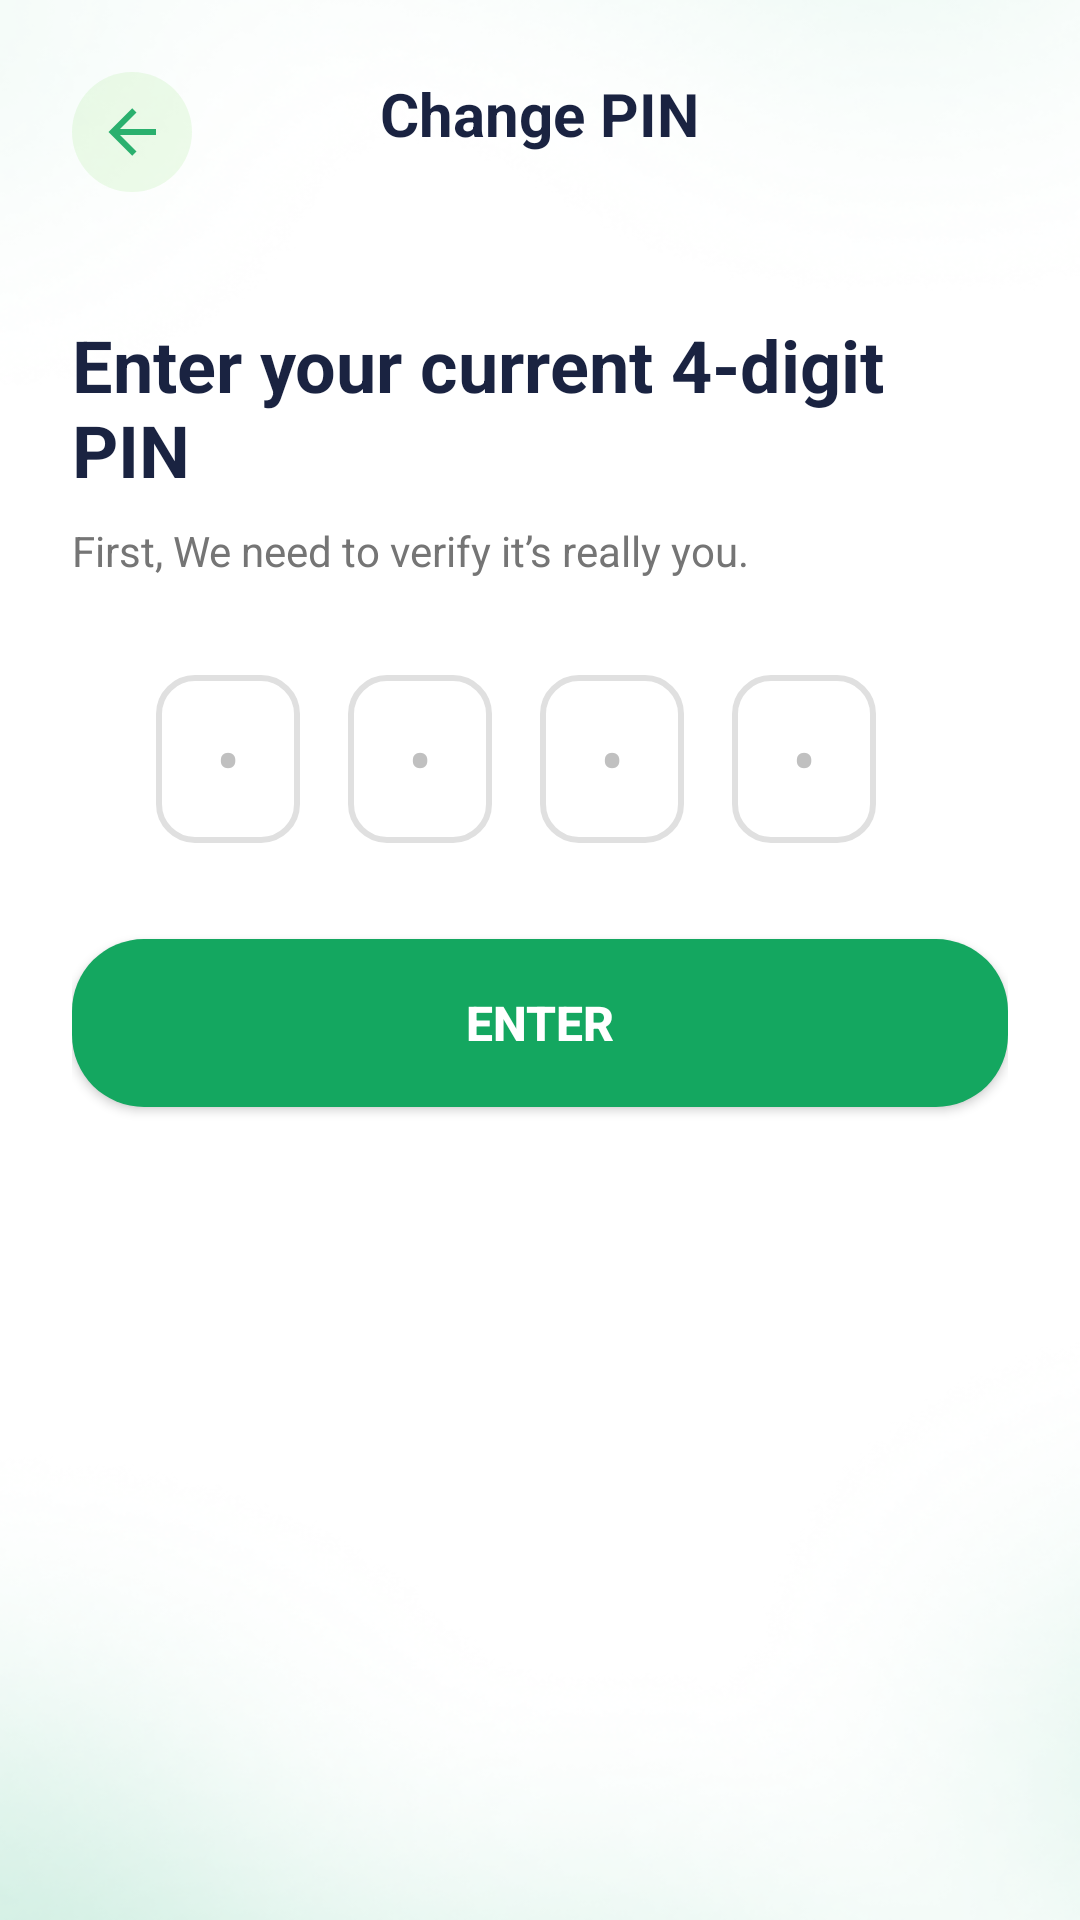

Reconstruct the res/layout file that produces this screen, plus the resources it refers to.
<!-- AndroidManifest.xml: application theme Theme.Canpay_operator -->
<!-- res/layout/activity_current_pin.xml -->
<?xml version="1.0" encoding="utf-8"?>
<LinearLayout xmlns:android="http://schemas.android.com/apk/res/android"
    xmlns:app="http://schemas.android.com/apk/res-auto"
    android:layout_width="match_parent"
    android:layout_height="match_parent"
    android:orientation="vertical"
    android:background="@drawable/screen_bg"
    android:padding="24dp">

    
    <ImageButton
        android:id="@+id/btn_back"
        android:layout_width="40dp"
        android:layout_height="40dp"
        android:background="@drawable/ic_back_circle_bg"
        android:src="@drawable/ic_back_arrow"
        android:contentDescription="Back"
        android:layout_gravity="start"
        android:scaleType="center"
        app:tint="@color/button_green"/>

    
    <TextView
        android:layout_width="wrap_content"
        android:layout_height="37dp"
        android:layout_gravity="center_horizontal"
        android:layout_marginTop="-40dp"
        android:layout_marginBottom="24dp"
        android:text="Change PIN"
        android:textColor="@color/text_primary"
        android:textSize="20sp"
        android:textStyle="bold" />



    
    <TextView
        android:id="@+id/tv_title"
        android:layout_width="wrap_content"
        android:layout_height="wrap_content"
        android:text="Enter your current
4-digit PIN"
        android:textColor="@color/text_primary"
        android:textSize="24sp"
        android:textStyle="bold"
        android:layout_marginTop="20dp"/>

    
    <TextView
        android:id="@+id/tv_subtitle"
        android:layout_width="wrap_content"
        android:layout_height="wrap_content"
        android:text="First, We need to verify it’s really you."
        android:textColor="@color/text_secondary"
        android:textSize="14sp"
        android:layout_marginTop="8dp"/>

    
    <LinearLayout
        android:id="@+id/pin_container"
        android:layout_width="wrap_content"
        android:layout_height="wrap_content"
        android:orientation="horizontal"
        android:layout_gravity="center_horizontal"
        android:layout_marginTop="32dp"
        android:layout_marginBottom="32dp">

        <EditText
            android:id="@+id/pin1"
            android:layout_width="48dp"
            android:layout_height="56dp"
            android:background="@drawable/pin_underline_selector"
            android:gravity="center"
            android:textSize="24sp"
            android:inputType="numberPassword"
            android:maxLength="1"
            android:hint="•"
            android:textColor="@color/text_primary"
            android:textColorHint="#C0C0C0"
            android:textCursorDrawable="@null"
            android:layout_marginEnd="16dp"/>

        <EditText
            android:id="@+id/pin2"
            android:layout_width="48dp"
            android:layout_height="56dp"
            android:background="@drawable/pin_underline_selector"
            android:gravity="center"
            android:textSize="24sp"
            android:inputType="numberPassword"
            android:maxLength="1"
            android:hint="•"
            android:textColor="@color/text_primary"
            android:textColorHint="#C0C0C0"
            android:textCursorDrawable="@null"
            android:layout_marginEnd="16dp"/>

        <EditText
            android:id="@+id/pin3"
            android:layout_width="48dp"
            android:layout_height="56dp"
            android:background="@drawable/pin_underline_selector"
            android:gravity="center"
            android:textSize="24sp"
            android:inputType="numberPassword"
            android:maxLength="1"
            android:hint="•"
            android:textColor="@color/text_primary"
            android:textColorHint="#C0C0C0"
            android:textCursorDrawable="@null"
            android:layout_marginEnd="16dp"/>

        <EditText
            android:id="@+id/pin4"
            android:layout_width="48dp"
            android:layout_height="56dp"
            android:background="@drawable/pin_underline_selector"
            android:gravity="center"
            android:textSize="24sp"
            android:inputType="numberPassword"
            android:maxLength="1"
            android:hint="•"
            android:textColor="@color/text_primary"
            android:textColorHint="#C0C0C0"
            android:textCursorDrawable="@null"
            android:layout_marginEnd="16dp"/>

    </LinearLayout>

    
    <Button
        android:id="@+id/btn_enter"
        android:layout_width="match_parent"
        android:layout_height="56dp"
        android:text="ENTER"
        android:background="@drawable/rounded_button_bg"
        android:textAllCaps="true"
        android:textSize="16sp"
        android:textColor="@android:color/white"
        android:textStyle="bold" />

</LinearLayout>
<!-- resources referenced by this layout -->
<resources>
  <color name="button_green">#14A760</color>
  <color name="text_primary">#1A2341</color>
  <color name="text_secondary">#757575</color>
  <!-- drawable ic_back_arrow (drawable) -->
  <?xml version="1.0" encoding="utf-8"?>
  <vector xmlns:android="http://schemas.android.com/apk/res/android"
      android:width="24dp"
      android:height="24dp"
      android:viewportWidth="24"
      android:viewportHeight="24">
    <path
        android:pathData="M20,11V13H8L13.5,18.5L12.08,19.92L4.16,12L12.08,4.08L13.5,5.5L8,11H20Z"
        android:fillColor="#12122E"
        android:fillAlpha="0.9"/>
  </vector>
  <!-- drawable ic_back_circle_bg (drawable) -->
  <?xml version="1.0" encoding="utf-8"?>
  <shape xmlns:android="http://schemas.android.com/apk/res/android"
      android:shape="oval">
      <solid android:color="#1745CF1A"/>
      <size android:width="40dp" android:height="40dp"/>
  </shape>
  <!-- drawable pin_underline_selector (drawable) -->
  <selector xmlns:android="http://schemas.android.com/apk/res/android">
      <item android:state_focused="true">
          <shape android:shape="rectangle">
              <size android:height="2dp"/>
              <corners android:radius="12dp"/>
              <solid android:color="@android:color/transparent"/>
              <stroke android:width="2dp" android:color="@color/button_green"/>
          </shape>
      </item>
      <item>
          <shape android:shape="rectangle">
              <size android:height="2dp"/>
              <corners android:radius="12dp"/>
              <solid android:color="@android:color/transparent"/>
              <stroke android:width="2dp" android:color="#E0E0E0"/>
          </shape>
      </item>
  </selector>
  <!-- drawable rounded_button_bg (drawable) -->
  <?xml version="1.0" encoding="utf-8"?>
  <shape xmlns:android="http://schemas.android.com/apk/res/android">
      <solid android:color="@color/button_green"/>
      <corners android:radius="24dp"/>
  </shape>
  <!-- drawable screen_bg: png bitmap (drawable, 154685 bytes) -->
  <style name="Theme.Canpay_operator" parent="Theme.MaterialComponents.DayNight.DarkActionBar">
          
          <item name="colorPrimary">@color/purple_500</item>
          <item name="colorPrimaryVariant">@color/purple_700</item>
          <item name="colorOnPrimary">@color/white</item>
          
          <item name="colorSecondary">@color/teal_200</item>
          <item name="colorSecondaryVariant">@color/teal_700</item>
          <item name="colorOnSecondary">@color/black</item>
          
          <item name="android:statusBarColor">?attr/colorPrimaryVariant</item>
          
      </style>
  <color name="purple_500">#FF6200EE</color>
  <color name="purple_700">#FF3700B3</color>
  <color name="white">#FFFFFFFF</color>
  <color name="teal_200">#FF03DAC5</color>
  <color name="teal_700">#FF018786</color>
  <color name="black">#FF000000</color>
</resources>
